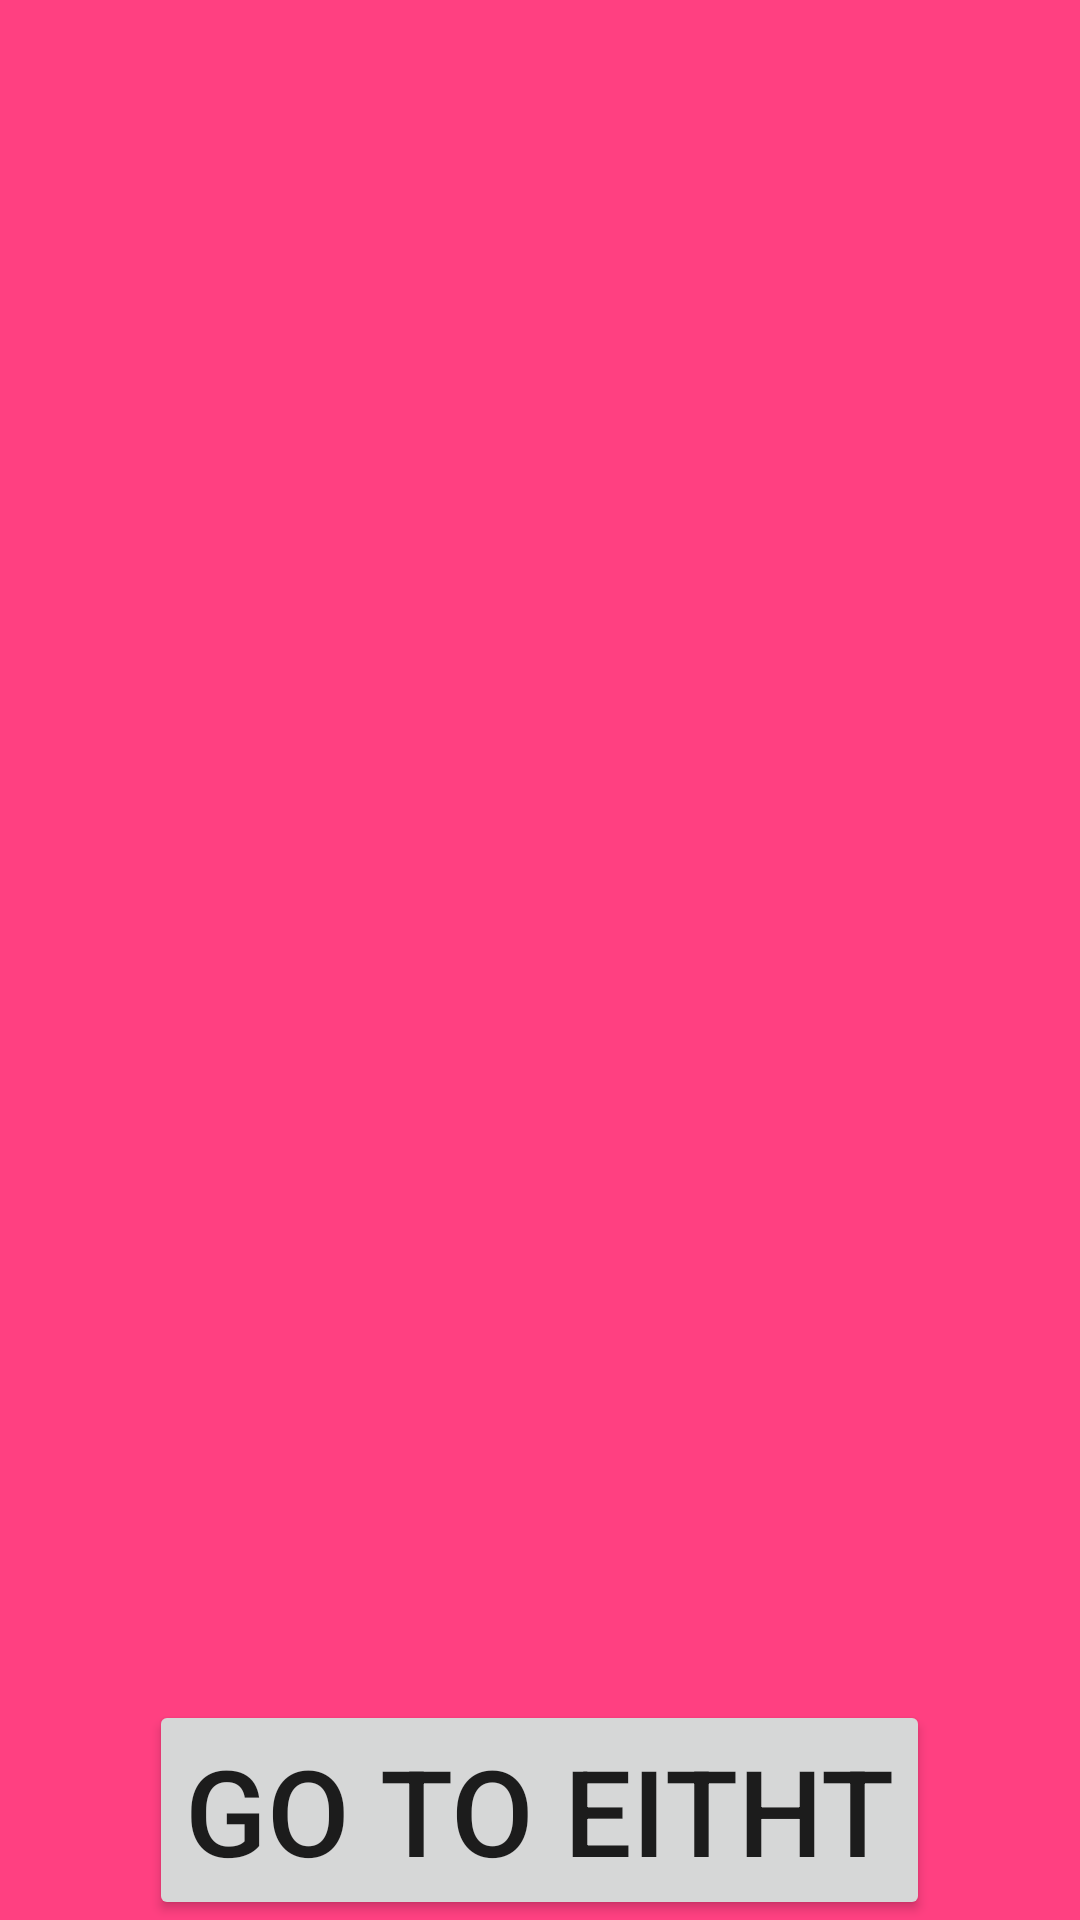

Reconstruct the res/layout file that produces this screen, plus the resources it refers to.
<!-- AndroidManifest.xml: application theme AppTheme -->
<!-- res/layout/activity_eitth.xml -->
<?xml version="1.0" encoding="utf-8"?>
<RelativeLayout xmlns:android="http://schemas.android.com/apk/res/android"
    xmlns:tools="http://schemas.android.com/tools"
    android:id="@+id/activity_eitth"
    android:layout_width="match_parent"
    android:layout_height="match_parent"
    android:paddingBottom="@dimen/activity_vertical_margin"
    android:background="@color/colorAccent"
    android:paddingLeft="@dimen/activity_horizontal_margin"
    android:paddingRight="@dimen/activity_horizontal_margin"
    android:paddingTop="@dimen/activity_vertical_margin"
    tools:context="com.example.gadeishvili.testproject.animationsForNextScreen.EitthActivity">

    <Button
        android:onClick="goTo"
        android:layout_centerHorizontal="true"
        android:layout_alignParentBottom="true"
        android:text="Go To Eitht"
        android:textSize="40sp"
        android:layout_width="wrap_content"
        android:layout_height="wrap_content" />

</RelativeLayout>
<!-- resources referenced by this layout -->
<resources>
  <color name="colorAccent">#FF4081</color>
  <style name="AppTheme" parent="Theme.AppCompat.Light.DarkActionBar">
          
          <item name="colorPrimary">@color/colorPrimary</item>
          <item name="colorPrimaryDark">@color/colorPrimaryDark</item>
          <item name="colorAccent">@color/colorAccent</item>
      </style>
  <color name="colorPrimary">#3F51B5</color>
  <color name="colorPrimaryDark">#303F9F</color>
</resources>
